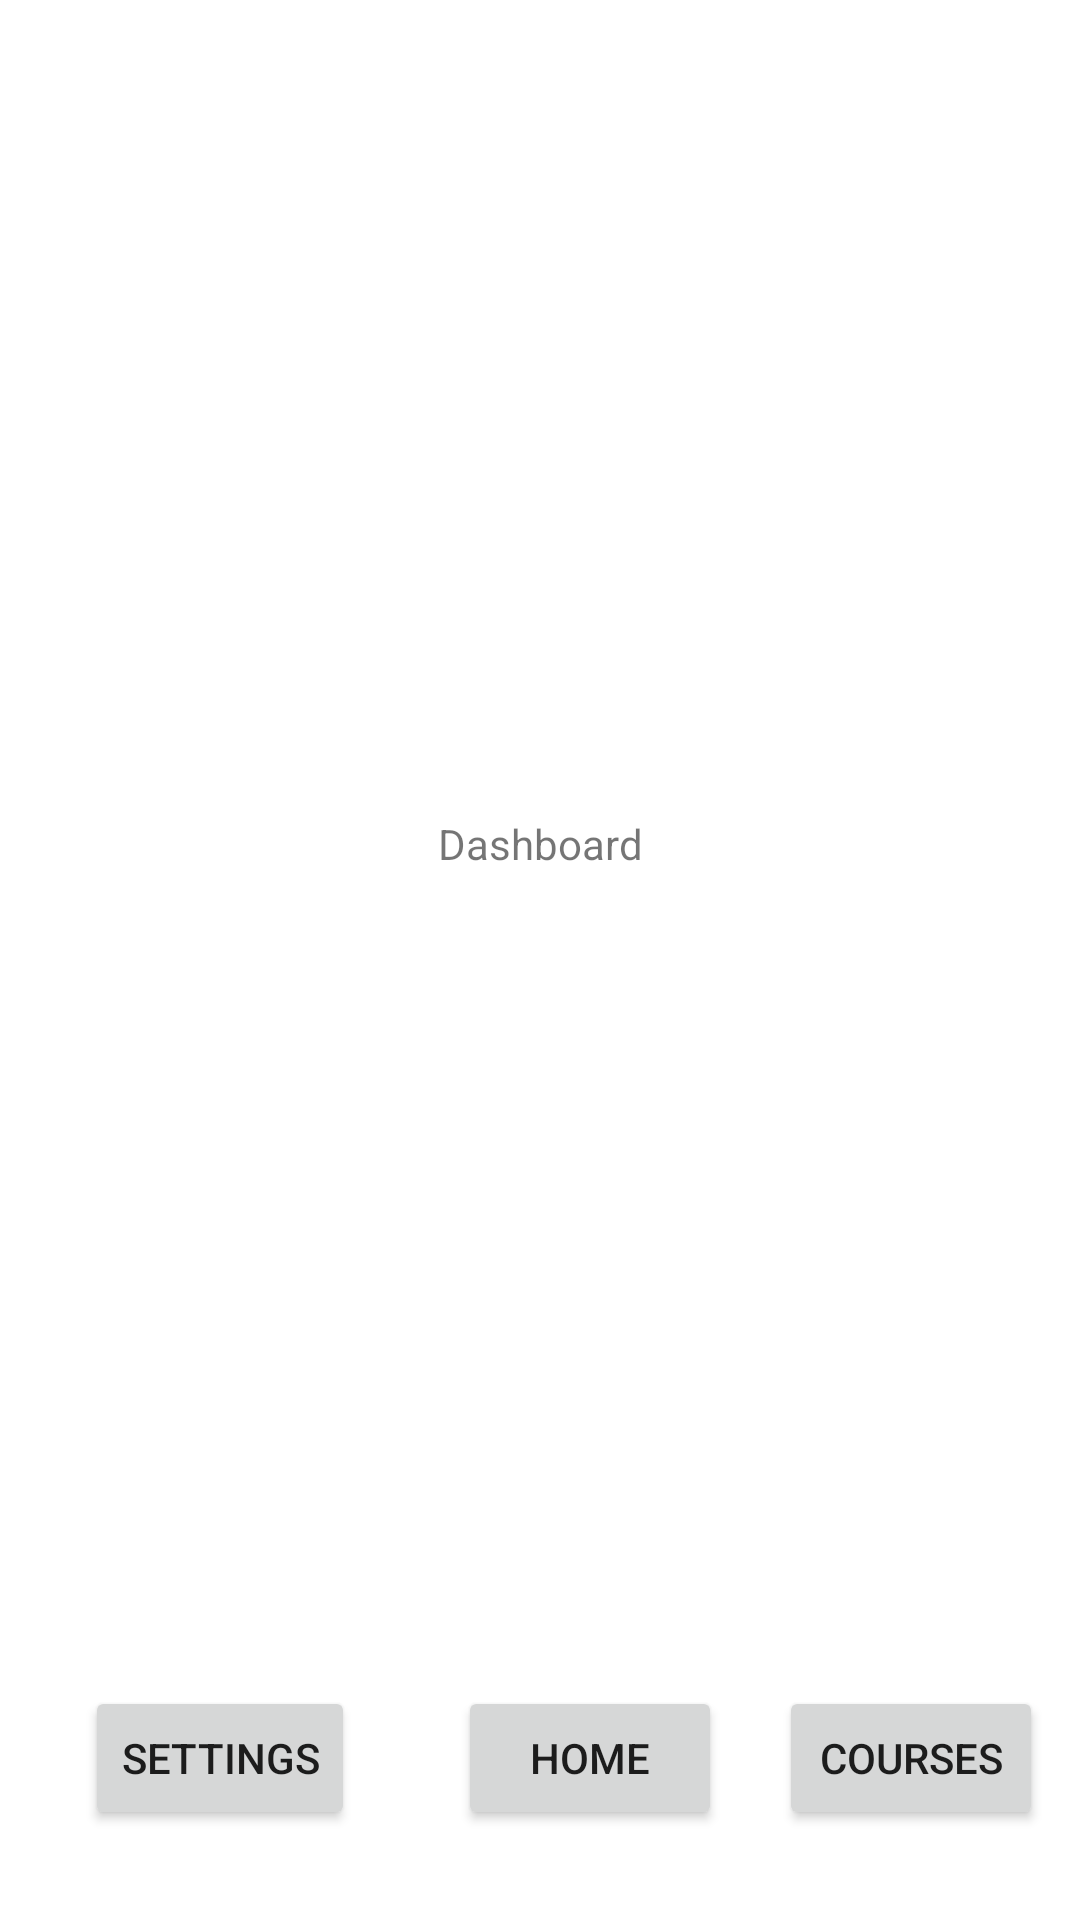

This screen was rendered from an Android layout file. Write that file and the resources it references.
<!-- AndroidManifest.xml: application theme Theme.PassWithUs -->
<!-- res/layout/activity_dashboard.xml -->
<?xml version="1.0" encoding="utf-8"?>
<androidx.constraintlayout.widget.ConstraintLayout xmlns:android="http://schemas.android.com/apk/res/android"
    xmlns:app="http://schemas.android.com/apk/res-auto"
    xmlns:tools="http://schemas.android.com/tools"
    android:layout_width="match_parent"
    android:layout_height="match_parent"
    tools:context=".DashboardActivity">

    <Button
        android:id="@+id/to_home"
        android:layout_width="wrap_content"
        android:layout_height="wrap_content"
        android:layout_marginEnd="7dp"
        android:layout_marginRight="7dp"
        android:text="Home"
        app:layout_constraintBaseline_toBaselineOf="@+id/to_courses"
        app:layout_constraintEnd_toStartOf="@+id/to_courses"
        app:layout_constraintStart_toEndOf="@+id/to_settings" />

    <Button
        android:id="@+id/to_courses"
        android:layout_width="wrap_content"
        android:layout_height="wrap_content"
        android:layout_marginBottom="30dp"
        android:text="Courses"
        app:layout_constraintBottom_toBottomOf="parent"
        app:layout_constraintEnd_toEndOf="parent"
        app:layout_constraintStart_toEndOf="@+id/to_home" />

    <Button
        android:id="@+id/to_settings"
        android:layout_width="wrap_content"
        android:layout_height="wrap_content"
        android:layout_marginStart="16dp"
        android:layout_marginLeft="16dp"
        android:layout_marginEnd="22dp"
        android:layout_marginRight="22dp"
        android:layout_marginBottom="30dp"
        android:text="Settings"
        app:layout_constraintBottom_toBottomOf="parent"
        app:layout_constraintEnd_toStartOf="@+id/to_home"
        app:layout_constraintStart_toStartOf="parent" />

    <TextView
        android:id="@+id/textView2"
        android:layout_width="wrap_content"
        android:layout_height="wrap_content"
        android:text="Dashboard"
        app:layout_constraintBottom_toTopOf="@+id/to_home"
        app:layout_constraintEnd_toEndOf="parent"
        app:layout_constraintStart_toStartOf="parent"
        app:layout_constraintTop_toTopOf="parent" />
</androidx.constraintlayout.widget.ConstraintLayout>
<!-- resources referenced by this layout -->
<resources>
  <style name="Theme.PassWithUs" parent="Theme.MaterialComponents.DayNight.DarkActionBar">
          
          <item name="colorPrimary">@color/purple_500</item>
          <item name="colorPrimaryVariant">@color/purple_700</item>
          <item name="colorOnPrimary">@color/white</item>
          
          <item name="colorSecondary">@color/teal_200</item>
          <item name="colorSecondaryVariant">@color/teal_700</item>
          <item name="colorOnSecondary">@color/black</item>
          
          <item name="android:statusBarColor" tools:targetApi="l">?attr/colorPrimaryVariant</item>
          
      </style>
  <!-- not gathered from this repository: default colours our renderer supplied (Android Studio template values) -->
  <color name="purple_500">#FF6200EE</color>
  <color name="purple_700">#FF3700B3</color>
  <color name="teal_200">#FF03DAC5</color>
  <color name="teal_700">#FF018786</color>
  <color name="black">#FF000000</color>
  <color name="white">#FFFFFFFF</color>
</resources>
